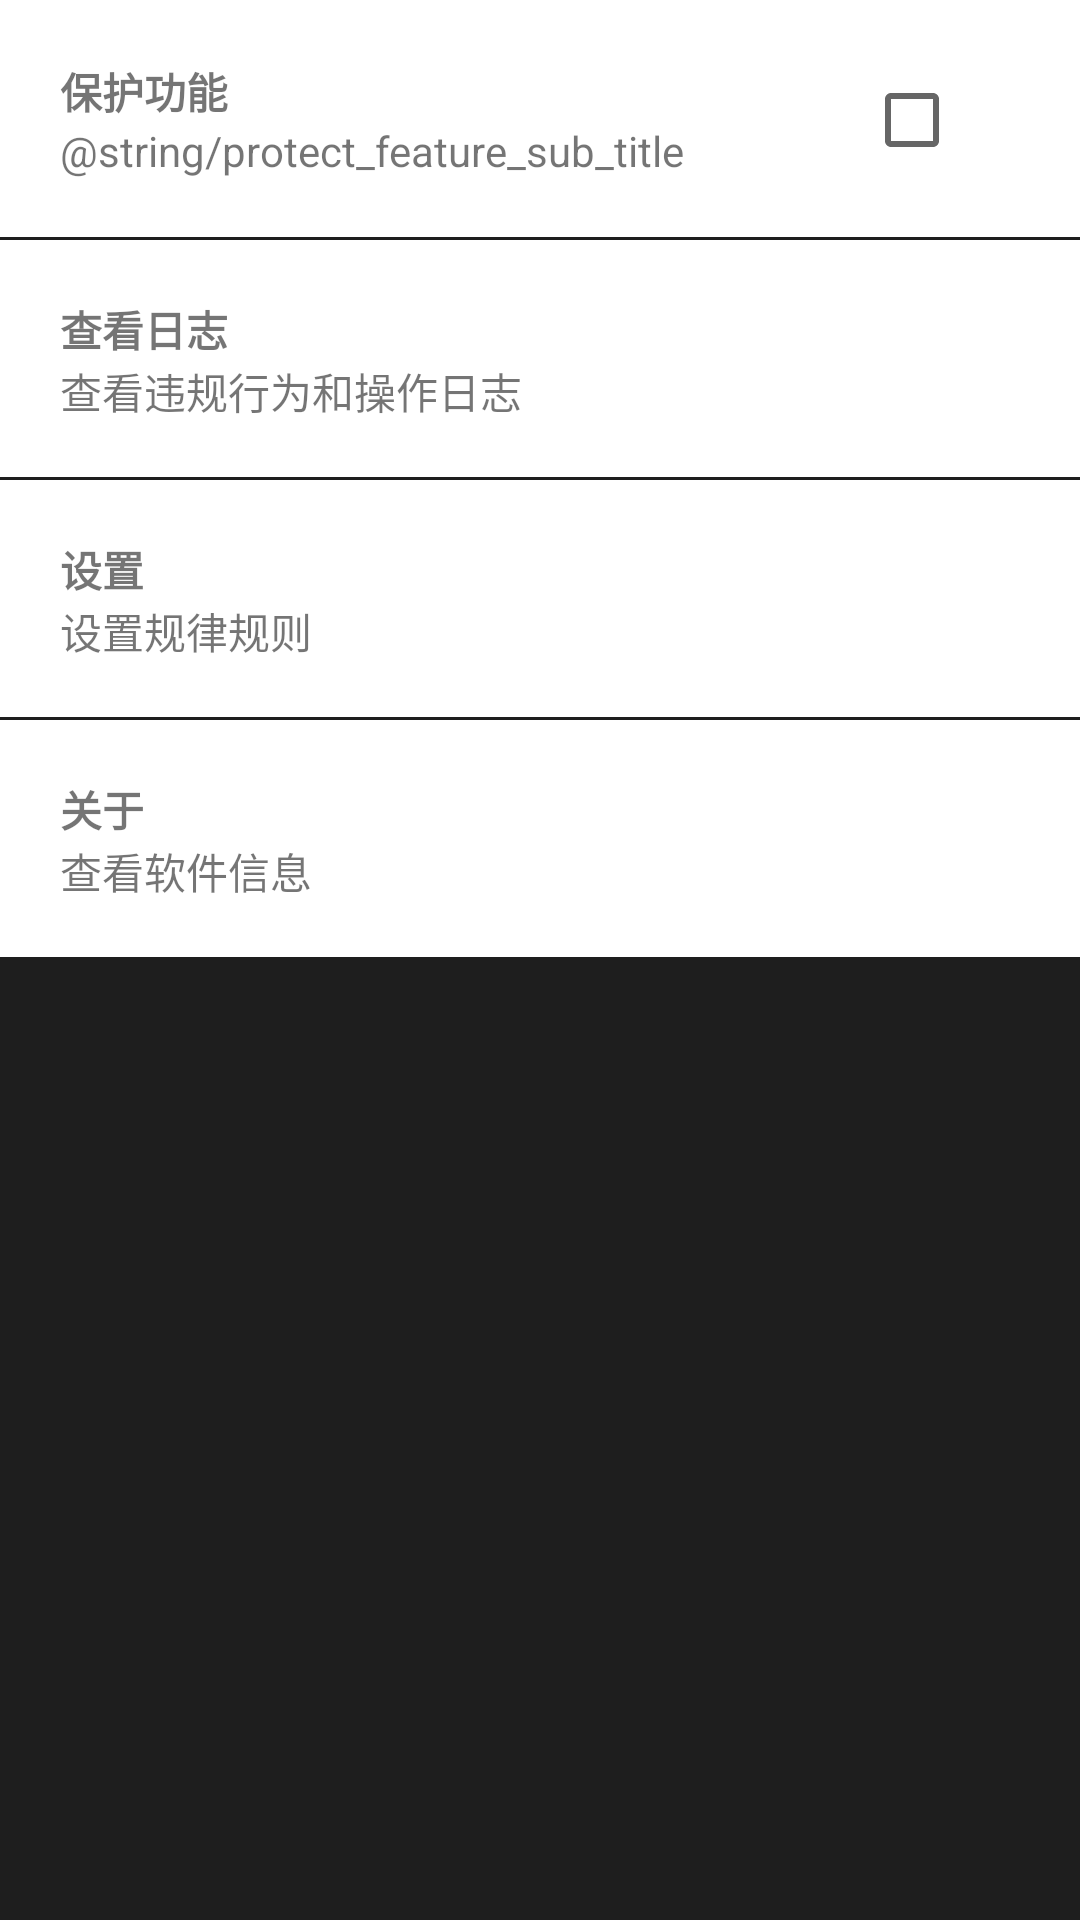

Android layout source for this screen:
<!-- AndroidManifest.xml: application theme AppTheme -->
<!-- res/layout/activity_main_1.xml -->
<?xml version="1.0" encoding="utf-8"?>
<LinearLayout xmlns:android = "http://schemas.android.com/apk/res/android"
	android:layout_width = "match_parent"
	android:layout_height = "match_parent"
	android:background="@color/background_color"
	android:id="@+id/main_root"
	android:orientation="vertical"
	android:fitsSystemWindows = "true" >

	<RelativeLayout
		android:id="@+id/protect_bar"
		android:background="@drawable/ripple_clickable"
		android:layout_width="match_parent"
		android:onClick="onClick"
		android:layout_height="80dp">
		<LinearLayout
			android:orientation="vertical"
			android:layout_centerVertical="true"
			android:layout_marginLeft="20dp"
			android:layout_width="wrap_content"
			android:layout_height="wrap_content">
			<TextView
				android:id="@+id/title_protect"
				android:text="@string/protect_feature_title"
				android:textStyle="bold"
				android:layout_width="wrap_content"
				android:layout_height="wrap_content" />
			<TextView
				android:id="@+id/sub_title_protect"
				android:text="@string/protect_feature_sub_title"
				android:layout_width="wrap_content"
				android:layout_height="wrap_content" />
		</LinearLayout>
		<CheckBox
			android:id="@+id/checkbox"
			android:scaleType="centerInside"
			android:layout_centerVertical="true"
			android:layout_alignParentRight="true"
			android:layout_marginRight="40dp"
			android:layout_width="wrap_content"
			android:layout_height="wrap_content" />

		<ImageView
			android:layout_width="match_parent"
			android:layout_height="1dp"
			android:layout_alignParentBottom="true"
			android:layout_alignParentLeft="true"
			android:layout_alignParentStart="true"
			android:background="@color/background_color" />
	</RelativeLayout>

	<RelativeLayout
		android:id="@+id/log_bar"
		android:background="@drawable/ripple_clickable"
		android:layout_width="match_parent"
		android:onClick="onClick"
		android:layout_height="80dp">
		<LinearLayout
			android:orientation="vertical"
			android:layout_centerVertical="true"
			android:layout_marginLeft="20dp"
			android:layout_width="wrap_content"
			android:layout_height="wrap_content">
			<TextView
				android:id="@+id/title_log"
				android:text="@string/log_feature_title"
				android:textStyle="bold"
				android:layout_width="wrap_content"
				android:layout_height="wrap_content" />
			<TextView
				android:id="@+id/sub_title_log"
				android:text="@string/log_feature_sub_title"
				android:layout_width="wrap_content"
				android:layout_height="wrap_content" />
		</LinearLayout>
		<ImageView
			android:id="@+id/icon_log"
			android:scaleType="centerInside"
			android:layout_centerVertical="true"
			android:layout_alignParentRight="true"
			android:layout_marginRight="40dp"
			android:layout_width="wrap_content"
			android:layout_height="wrap_content" />

		<ImageView
			android:layout_width="match_parent"
			android:layout_height="1dp"
			android:layout_alignParentBottom="true"
			android:layout_alignParentLeft="true"
			android:layout_alignParentStart="true"
			android:background="@color/background_color" />
	</RelativeLayout>


	<RelativeLayout
		android:id="@+id/setting_bar"
		android:onClick="onClick"
		android:background="@drawable/ripple_clickable"
		android:layout_width="match_parent"
		android:layout_height="80dp">
		<LinearLayout
			android:orientation="vertical"
			android:layout_centerVertical="true"
			android:layout_marginLeft="20dp"
			android:layout_width="wrap_content"
			android:layout_height="wrap_content">
			<TextView
				android:id="@+id/title_setting"
				android:text="@string/setting_feature_title"
				android:textStyle="bold"
				android:layout_width="wrap_content"
				android:layout_height="wrap_content" />
			<TextView
				android:id="@+id/sub_title_setting"
				android:text="@string/setting_feature_sub_title"
				android:layout_width="wrap_content"
				android:layout_height="wrap_content" />
		</LinearLayout>
		<ImageView
			android:id="@+id/icon_setting"
			android:scaleType="centerInside"
			android:layout_centerVertical="true"
			android:layout_alignParentRight="true"
			android:layout_marginRight="40dp"
			android:layout_width="wrap_content"
			android:layout_height="wrap_content" />

		<ImageView
			android:layout_width="match_parent"
			android:layout_height="1dp"
			android:layout_alignParentBottom="true"
			android:layout_alignParentLeft="true"
			android:layout_alignParentStart="true"
			android:background="@color/background_color" />
	</RelativeLayout>

	<RelativeLayout
		android:id="@+id/about_bar"
		android:onClick="onClick"
		android:background="@drawable/ripple_clickable"
		android:layout_width="match_parent"
		android:layout_height="80dp">
		<LinearLayout
			android:orientation="vertical"
			android:layout_centerVertical="true"
			android:layout_marginLeft="20dp"
			android:layout_width="wrap_content"
			android:layout_height="wrap_content">
			<TextView
				android:id="@+id/title_about"
				android:text="@string/about_feature_title"
				android:textStyle="bold"
				android:layout_width="wrap_content"
				android:layout_height="wrap_content" />
			<TextView
				android:id="@+id/sub_title_about"
				android:text="@string/about_feature_sub_title"
				android:layout_width="wrap_content"
				android:layout_height="wrap_content" />
		</LinearLayout>
		<ImageView
			android:id="@+id/icon_about"
			android:scaleType="centerInside"
			android:layout_centerVertical="true"
			android:layout_alignParentRight="true"
			android:layout_marginRight="40dp"
			android:layout_width="wrap_content"
			android:layout_height="wrap_content" />

		<ImageView
			android:layout_width="match_parent"
			android:layout_height="1dp"
			android:layout_alignParentBottom="true"
			android:layout_alignParentLeft="true"
			android:layout_alignParentStart="true"
			android:background="@color/background_color" />
	</RelativeLayout>
</LinearLayout >
<!-- resources referenced by this layout -->
<resources>
  <color name="background_color">#1E1E1E</color>
  <!-- drawable ripple_clickable (drawable) -->
  <?xml version="1.0" encoding="utf-8"?>
  <ripple xmlns:android="http://schemas.android.com/apk/res/android"
      android:color="@color/tool_bar_color">
      <item android:drawable="@android:color/white" />
  </ripple>
  <string name="about_feature_sub_title">查看软件信息</string>
  <string name="about_feature_title">关于</string>
  <string name="log_feature_sub_title">查看违规行为和操作日志</string>
  <string name="log_feature_title">查看日志</string>
  <string name="protect_feature_title">保护功能</string>
  <string name="setting_feature_sub_title">设置规律规则</string>
  <string name="setting_feature_title">设置</string>
  <style name="AppTheme" parent="Theme.AppCompat.Light.DarkActionBar">
  		
  		<item name="colorPrimary">@color/colorPrimary</item>
  		<item name="colorPrimaryDark">@color/colorPrimaryDark</item>
  		<item name="colorAccent">@color/colorAccent</item>
  		<item name="actionBarTheme">@style/my_actionbar_style</item>
  		<item name="android:textColorPrimary">@android:color/white</item> 
  	</style>
  <color name="tool_bar_color">#008080</color>
  <color name="colorPrimary">#040c0e</color>
  <color name="colorPrimaryDark">#030404</color>
  <color name="colorAccent">#FF4081</color>
  <style name="my_actionbar_style" parent="@android:style/Widget.Holo.Light.ActionBar.Solid">
  		<item name="android:background">@color/tool_bar_color</item>
  	</style>
</resources>
